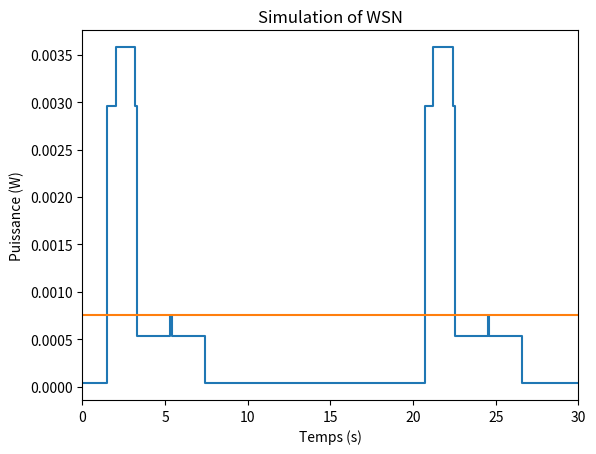

Here is the Python script that generated this plot:
import matplotlib.pyplot as plt
import numpy as np

class composant:
    def __init__(self,p_veille,t_reveil,p_reveil,t_actif,p_actif):
        self.p_veille = p_veille
        self.t_reveil = t_reveil
        self.p_reveil = p_reveil
        self.t_actif = t_actif
        self.p_actif = p_actif

class Baterie:
    def __init__(self,charge_initial,puissance_recharge):
        self.charge_initial = charge_initial
        self.puissance_recharge = puissance_recharge 

def EnergieReveilMicrocontroleur(composants,capteurs):
    energie = composants[0].p_reveil*composants[0].t_reveil
    energie += composants[1].p_veille*composants[0].t_reveil
    for capteur in capteurs:
        energie += capteur.p_veille*composants[0].t_reveil
    return energie

def EnergieReveilCapteurs(composants,capteurs):
    higherTime = 0
    for capteur in capteurs:
        if capteur.t_reveil > higherTime:
            higherTime = capteur.t_reveil

    energie = composants[0].p_actif*higherTime

    for capteur in capteurs:
        energie += capteur.p_reveil*higherTime

    energie += composants[1].p_veille*higherTime
    return energie

def EnergieMesures(composants,capteurs):
    higherTime = 0
    for capteur in capteurs:
        if capteur.t_actif > higherTime:
            higherTime = capteur.t_actif

    energie = composants[0].p_actif*higherTime

    for capteur in capteurs:
        energie += capteur.p_actif*higherTime

    energie += composants[1].p_veille*higherTime

    return energie

def EnergieTraitement(composants,capteurs):
    higherTime = 100e-3

    energie = composants[0].p_actif*higherTime

    for capteur in capteurs:
        energie += capteur.p_reveil*higherTime

    energie += composants[1].p_veille*higherTime

    return energie

def EnergieReveilTransmetteur(composants,capteurs):
    higherTime = composants[1].t_reveil
    energie = higherTime*composants[1].t_reveil + higherTime*composants[0].t_actif
    for capteur in capteurs:
        energie+=capteur.p_veille*higherTime

    return energie

def EnergieTransmission(composants,capteurs):
    higherTime = 100e-3
    energie = higherTime*composants[1].t_actif + higherTime*composants[0].t_actif
    for capteur in capteurs:
        energie+=capteur.p_veille*higherTime
    
    return energie

def EnergieMiseEnVeil(composants,capteurs):
    higherTime = max(composants[0].t_reveil,composants[1].t_reveil)
    energie = higherTime*composants[1].t_reveil + higherTime*composants[0].t_actif
    for capteur in capteurs:
        energie+=capteur.p_veille*higherTime

    return energie

def calculerEnergie(composants,capteurs):
    energie = EnergieReveilMicrocontroleur(composants,capteurs)
    energie += EnergieReveilCapteurs(composants,capteurs)
    energie += EnergieMesures(composants,capteurs)
    energie += EnergieTraitement(composants,capteurs)
    energie += EnergieReveilTransmetteur(composants,capteurs)
    energie += EnergieTransmission(composants,capteurs)
    energie += EnergieMiseEnVeil(composants,capteurs)
    return energie 

def PuissanceReveilMicrocontroleur(composants, Capteurs):
  P  = [composants[1].p_veille] +  [i.p_veille for i in Capteurs]
  P.append(composants[0].p_reveil)
  return sum(P), composants[0].t_reveil

def PuissanceReveilCapteurs(Composant, Capteurs):
  P = [i.p_reveil for i in Capteurs] + [Composant[0].p_actif] + [Composant[1].p_veille]
  T = [i.t_reveil for i in Capteurs]
  return sum(P), max(T)

def PuissanceMesures(Composant, Capteurs):
  P = [i.p_actif for i in Capteurs] + [Composant[0].p_actif] + [Composant[1].p_veille]
  T = [i.t_actif for i in Capteurs]
  return sum(P), max(T)

def PuissanceTraitementVeilCapeurs(Composant, Capteurs):
  P = [i.p_reveil for i in Capteurs] + [Composant[0].p_actif] + [Composant[1].p_veille]
  return sum(P), 100e-3

def PuissanceReveilEmmRecep(Composant, Capteurs):
  P = [i.p_veille for i in Capteurs] +[Composant[0].p_actif] + [Composant[1].p_reveil]
  T = Composant[1].t_reveil
  return sum(P), T

def PuissanceEnvoiDonnes(Composant, Capteurs):
  P = [i.p_veille for i in Capteurs] + [Composant[0].p_actif] + [Composant[1].p_actif]
  return sum(P), 100e-3

def PuissanceMiseVeil(Composant, Capteurs):
  P = [i.p_veille for i in Capteurs] + [Composant[0].p_reveil] + [Composant[1].p_reveil]
  T = [Composant[0].t_reveil] + [Composant[1].t_reveil]
  return sum(P), max(T)

def Simulate(Composants,Capteurs,btry,t):
    puissances = []
    temps = [0]
    energie = calculerEnergie(Composants,Capteurs)
    b = btry.charge_initial
    while(True):
        if b >= energie:
            P1, T1 = PuissanceReveilMicrocontroleur(composants, capteurs)
            puissances.append(P1)
            temps.append(temps[-1]+T1)
            pm = energie/T1
            if(temps[-1] > t):
                temps[-1] = t
                break
            P2, T2 = PuissanceReveilCapteurs(composants, capteurs)
            puissances.append(P2)
            temps.append(T2 + temps[-1])
            pm = energie/T2
            if(temps[-1] > t):
                temps[-1] = t
                break
            P3, T3 = PuissanceMesures(composants, capteurs)
            puissances.append(P3)
            temps.append(T3 + temps[-1])
            pm = energie/T3
            if(temps[-1] > t):
                temps[-1] = t
                break
            P4, T4 = PuissanceTraitementVeilCapeurs(composants, capteurs)
            puissances.append(P4)
            temps.append(T4 + temps[-1])
            pm = energie/T4
            if(temps[-1] > t):
                temps[-1] = t
                break
            P5, T5 = PuissanceReveilEmmRecep(composants, capteurs)
            puissances.append(P5)
            temps.append(T5 + temps[-1])
            pm = energie/T5
            if(temps[-1] > t):
                temps[-1] = t
                break
            P6, T6 = PuissanceEnvoiDonnes(composants, capteurs)
            puissances.append(P6)
            temps.append(T6 + temps[-1])
            pm = energie/T6
            if(temps[-1] > t):
                temps[-1] = t
                break
            P7, T7 = PuissanceMiseVeil(composants, capteurs)
            puissances.append(P7)
            temps.append(T7 + temps[-1])
            pm = energie/T7
            if(temps[-1] > t):
                temps[-1] = t
                break
            b = b - energie

        else:     
            puissances.append(composants[1].p_veille+composants[1].p_veille)
            for c in capteurs:
                puissances[-1]+=c.p_veille
            temps_recharge = (energie - b)/(btry.puissance_recharge - puissances[-1])
            temps.append(temps[-1]+temps_recharge)
            if(temps[-1] > t):
                temps[-1] = t
                break
            else:
                b = energie
                
    return puissances,temps,pm

def WSNPlot(puissances,temps):
    pm = [sum(puissances)/temps[-1],sum(puissances)/temps[-1]]
    t_pm = [temps[0],temps[-1]] 
    puissances = np.repeat(puissances,2)
    temps = np.repeat(temps,2)

    for i in range(len(temps)):
        temps[i] += -((-1)^i)*1e-6

    temps = temps[1:-1]
    plt.plot(temps,puissances)
    plt.plot(t_pm,pm)
    plt.autoscale(enable=True, axis='x', tight=True)
    plt.title("Simulation of WSN")
    plt.xlabel("Temps (s)")
    plt.ylabel("Puissance (W)")
    plt.show()

composants = [composant(0.15e-6,1.5,2.7e-6,1,2.7e-6),composant(2.7e-6,2,50e-5,3,70.8e-5)]
capteurs = [composant(4.86e-6,.5,1.08e-3,1.2,2e-3),composant(25e-6,.5,1.875e-3,1.2,1.575e-3)]
btry = Baterie(13,1)
t_simulation = 30

puissances,temps,pm = Simulate(composants,capteurs,btry,t_simulation)
WSNPlot(puissances,temps)

